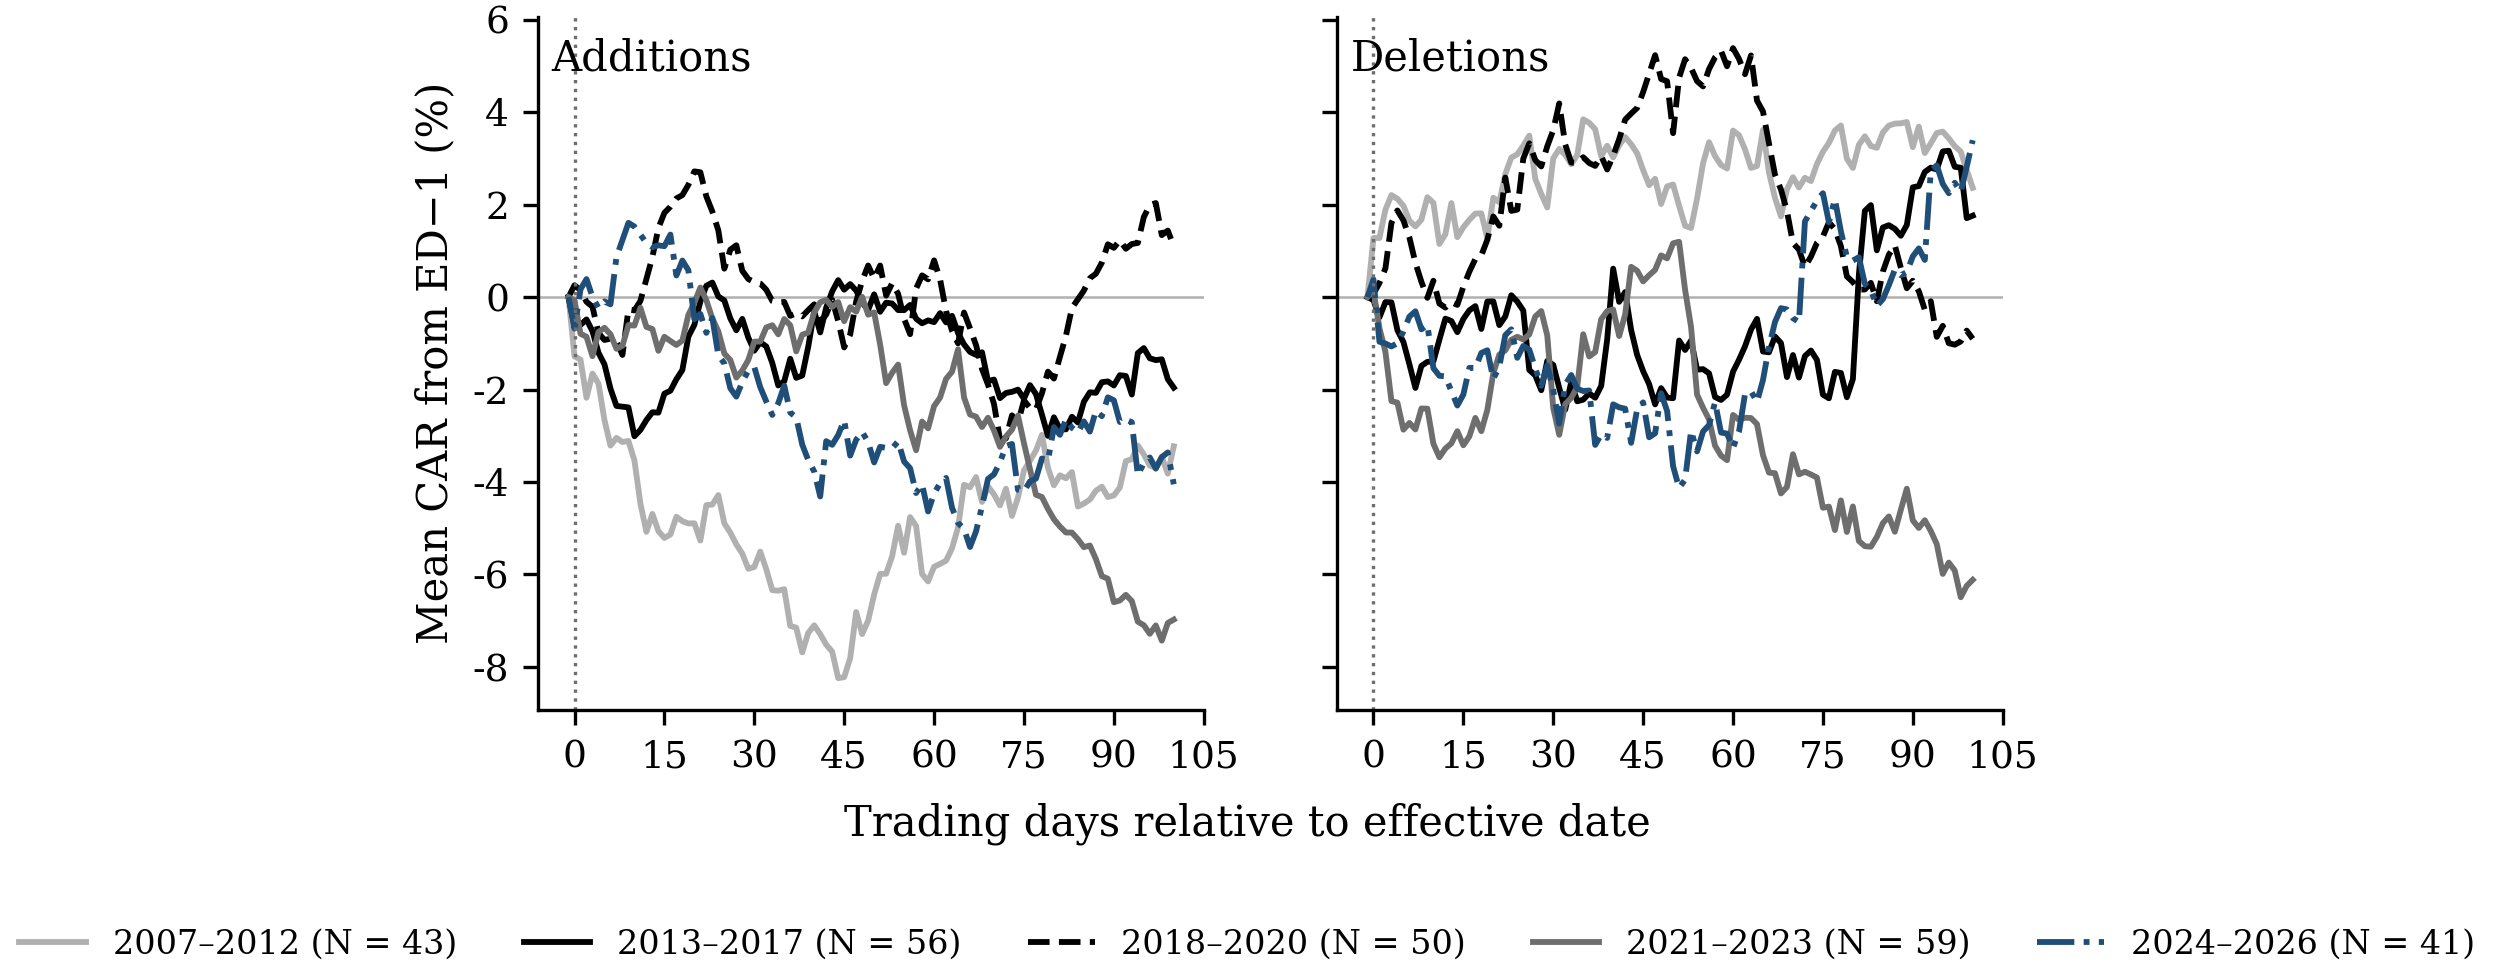

The file beside this chart, header and first rows:
, addition, addition, addition, addition, addition, deletion, deletion, deletion, deletion, deletion
, 2007–2012, 2013–2017, 2018–2020, 2021–2023, 2024–2026, 2007–2012, 2013–2017, 2018–2020, 2021–2023, 2024–2026
-1, 0.0, 0.0, 0.0, 0.0, 0.0, 0.0, 0.0, 0.0, 0.0, 0.0
0, -1.282, -0.6234, 0.2563, -0.06641, -0.6822, 1.278, -0.06471, 0.06897, 0.1462, 0.3824
1, -1.352, -0.6016, 0.153, -0.7927, 0.1679, 1.279, -0.4383, 0.3066, -0.6714, -0.9651
2, -2.178, -0.4823, -0.101, -0.8573, 0.3907, 1.894, -0.1081, 0.6243, -1.187, -1.004
3, -1.654, -0.7382, -0.2082, -1.278, 0.005586, 2.207, -0.113, 1.606, -2.249, -1.067
4, -1.87, -1.203, -0.7771, -0.7552, -0.2322, 2.127, -0.7176, 1.875, -2.284, -0.9968
5, -2.659, -1.456, -0.9269, -0.6637, -0.09337, 1.977, -0.9714, 1.659, -2.868, -0.7443
6, -3.213, -1.98, -0.8999, -0.8039, -0.156, 1.653, -1.454, 1.288, -2.722, -0.4205
7, -3.046, -2.355, -0.9536, -1.118, 0.8647, 1.53, -1.965, 0.7429, -2.863, -0.3064
8, -3.135, -2.37, -1.251, -1.052, 1.236, 1.676, -1.488, 0.3322, -2.409, -0.6976
9, -3.111, -2.386, -0.2666, -0.6043, 1.606, 2.162, -1.4, -0.0153, -2.414, -0.5976
10, -3.535, -3.01, -0.2878, -0.6153, 1.526, 2.039, -1.391, 0.3547, -3.172, -1.537
11, -4.47, -2.873, -0.08089, -0.2309, 1.351, 1.151, -0.9213, -0.14, -3.465, -1.702
12, -5.078, -2.66, 0.3932, -0.6445, 1.17, 1.361, -0.4656, -0.226, -3.276, -1.713
13, -4.691, -2.491, 0.8699, -0.6907, 1.08, 2.035, -0.5175, -0.1105, -3.163, -2.035
14, -5.062, -2.499, 1.497, -1.161, 1.121, 1.298, -0.7579, -0.1683, -2.9, -2.346
15, -5.212, -2.088, 1.823, -0.8584, 1.102, 1.511, -0.4734, 0.2242, -3.206, -2.107
16, -5.135, -2.026, 1.956, -0.9497, 1.353, 1.673, -0.2857, 0.5501, -3.014, -1.53
17, -4.752, -1.777, 2.136, -1.035, 0.4679, 1.807, -0.1947, 0.8252, -2.614, -1.533
18, -4.847, -1.577, 2.207, -0.9395, 0.7919, 1.812, -0.6888, 0.9032, -2.9, -1.208
19, -4.898, -0.8545, 2.43, -0.384, 0.581, 1.275, -0.09531, 1.24, -2.442, -1.15
20, -4.894, -0.5997, 2.72, -0.1211, -0.4778, 2.151, -0.09322, 1.745, -1.642, -1.771
21, -5.267, -0.09715, 2.701, 0.2069, -0.3629, 2.052, -0.6059, 1.545, -1.245, -1.503
22, -4.499, 0.2458, 2.179, -0.06895, -0.7729, 2.661, -0.4179, 2.588, -1.151, -0.8232
23, -4.489, 0.3151, 1.85, -0.4608, -0.4519, 3.019, 0.04104, 1.865, -0.9238, -0.6966
24, -4.284, 0.01421, 1.444, -0.7408, -1.259, 3.09, -0.09694, 1.894, -0.8579, -1.313
25, -4.894, -0.07305, 0.6156, -1.221, -1.435, 3.277, -0.292, 2.997, -0.9159, -1.056
26, -5.095, -0.4603, 1.026, -1.361, -1.972, 3.495, -1.576, 3.326, -0.8089, -1.135
27, -5.348, -0.7178, 1.122, -1.741, -2.153, 2.56, -1.693, 2.965, -0.4193, -1.541
28, -5.55, -0.4713, 0.5705, -1.588, -1.836, 2.232, -2.014, 2.828, -0.3013, -1.919
29, -5.878, -0.875, 0.3918, -1.36, -1.591, 1.939, -1.379, 3.262, -0.8291, -1.478
30, -5.838, -1.159, 0.3266, -0.9644, -1.514, 3.001, -1.467, 3.614, -2.401, -2.013
31, -5.506, -0.975, 0.2949, -0.9607, -1.95, 3.206, -1.965, 4.191, -2.979, -2.736
32, -5.889, -1.068, 0.1602, -0.6558, -2.258, 3.078, -2.435, 3.301, -2.313, -1.894
33, -6.341, -1.424, -0.0829, -0.6081, -2.549, 2.875, -1.836, 2.912, -2.18, -1.685
34, -6.352, -1.911, -0.1177, -0.8053, -2.296, 3.074, -2.254, 2.901, -1.943, -1.981
35, -6.319, -1.82, -0.1041, -0.4737, -1.915, 3.848, -2.219, 3.027, -0.8032, -2.033
36, -7.114, -1.333, -0.405, -0.6081, -2.498, 3.771, -2.084, 2.902, -1.284, -2.021
37, -7.152, -1.747, -0.3515, -1.174, -2.603, 3.634, -2.177, 2.839, -1.188, -3.198
38, -7.686, -1.696, -0.4167, -0.8139, -3.191, 3.047, -1.922, 3.052, -0.4801, -2.971
39, -7.266, -1.075, -0.2807, -0.767, -3.526, 3.275, -0.9162, 2.761, -0.301, -3.047
40, -7.102, -0.3067, -0.1559, -0.3295, -3.774, 3.023, 0.615, 3.057, -0.2677, -2.32
41, -7.291, -0.7638, -0.5445, -0.112, -4.313, 3.283, -0.1016, 3.418, -0.8417, -2.385
42, -7.519, -0.2266, -0.3756, -0.06066, -3.116, 3.463, 0.1088, 3.84, -0.3755, -2.414
43, -7.671, 0.1234, -0.05873, -0.2102, -3.196, 3.307, -0.7128, 3.971, 0.6559, -3.153
44, -8.244, 0.3676, -0.5156, -0.1064, -2.984, 3.112, -1.251, 4.094, 0.5716, -2.423
45, -8.223, 0.1608, -1.088, -0.5211, -2.664, 2.748, -1.602, 4.436, 0.3403, -2.277
46, -7.813, 0.2819, -0.8087, -0.2185, -3.429, 2.423, -1.883, 4.834, 0.4725, -3.033
47, -6.813, 0.1417, -0.09539, -0.3148, -3.087, 2.56, -2.32, 5.235, 0.59, -2.946
48, -7.29, -0.1175, 0.3519, 0.004957, -2.913, 2.015, -1.969, 4.719, 0.9029, -2.081
49, -6.999, -0.2771, 0.6835, -0.381, -3.139, 2.394, -2.173, 4.671, 0.8379, -2.465
50, -6.435, 0.0597, 0.4016, -0.3308, -3.577, 2.437, -2.187, 3.548, 1.165, -3.659
51, -5.99, -0.3176, 0.6838, -1.027, -3.239, 1.977, -0.9391, 4.746, 1.198, -4.128
52, -5.984, -0.1197, 0.03328, -1.86, -3.262, 1.542, -1.144, 5.148, 0.1581, -3.95
53, -5.606, -0.1381, 0.2999, -1.637, -3.27, 1.495, -0.9385, 4.958, -0.6486, -2.89
54, -4.947, -0.2799, 0.07229, -1.46, -3.122, 2.133, -1.569, 4.672, -2.11, -3.338
55, -5.532, -0.2821, -0.4676, -2.342, -3.559, 2.897, -1.558, 4.56, -2.394, -2.906
56, -4.76, -0.1692, -0.8023, -2.881, -3.702, 3.352, -1.649, 4.935, -2.647, -2.769
57, -4.95, -0.4672, 0.1845, -3.314, -4.238, 3.05, -2.162, 5.188, -3.214, -2.274
... 43 more rows
